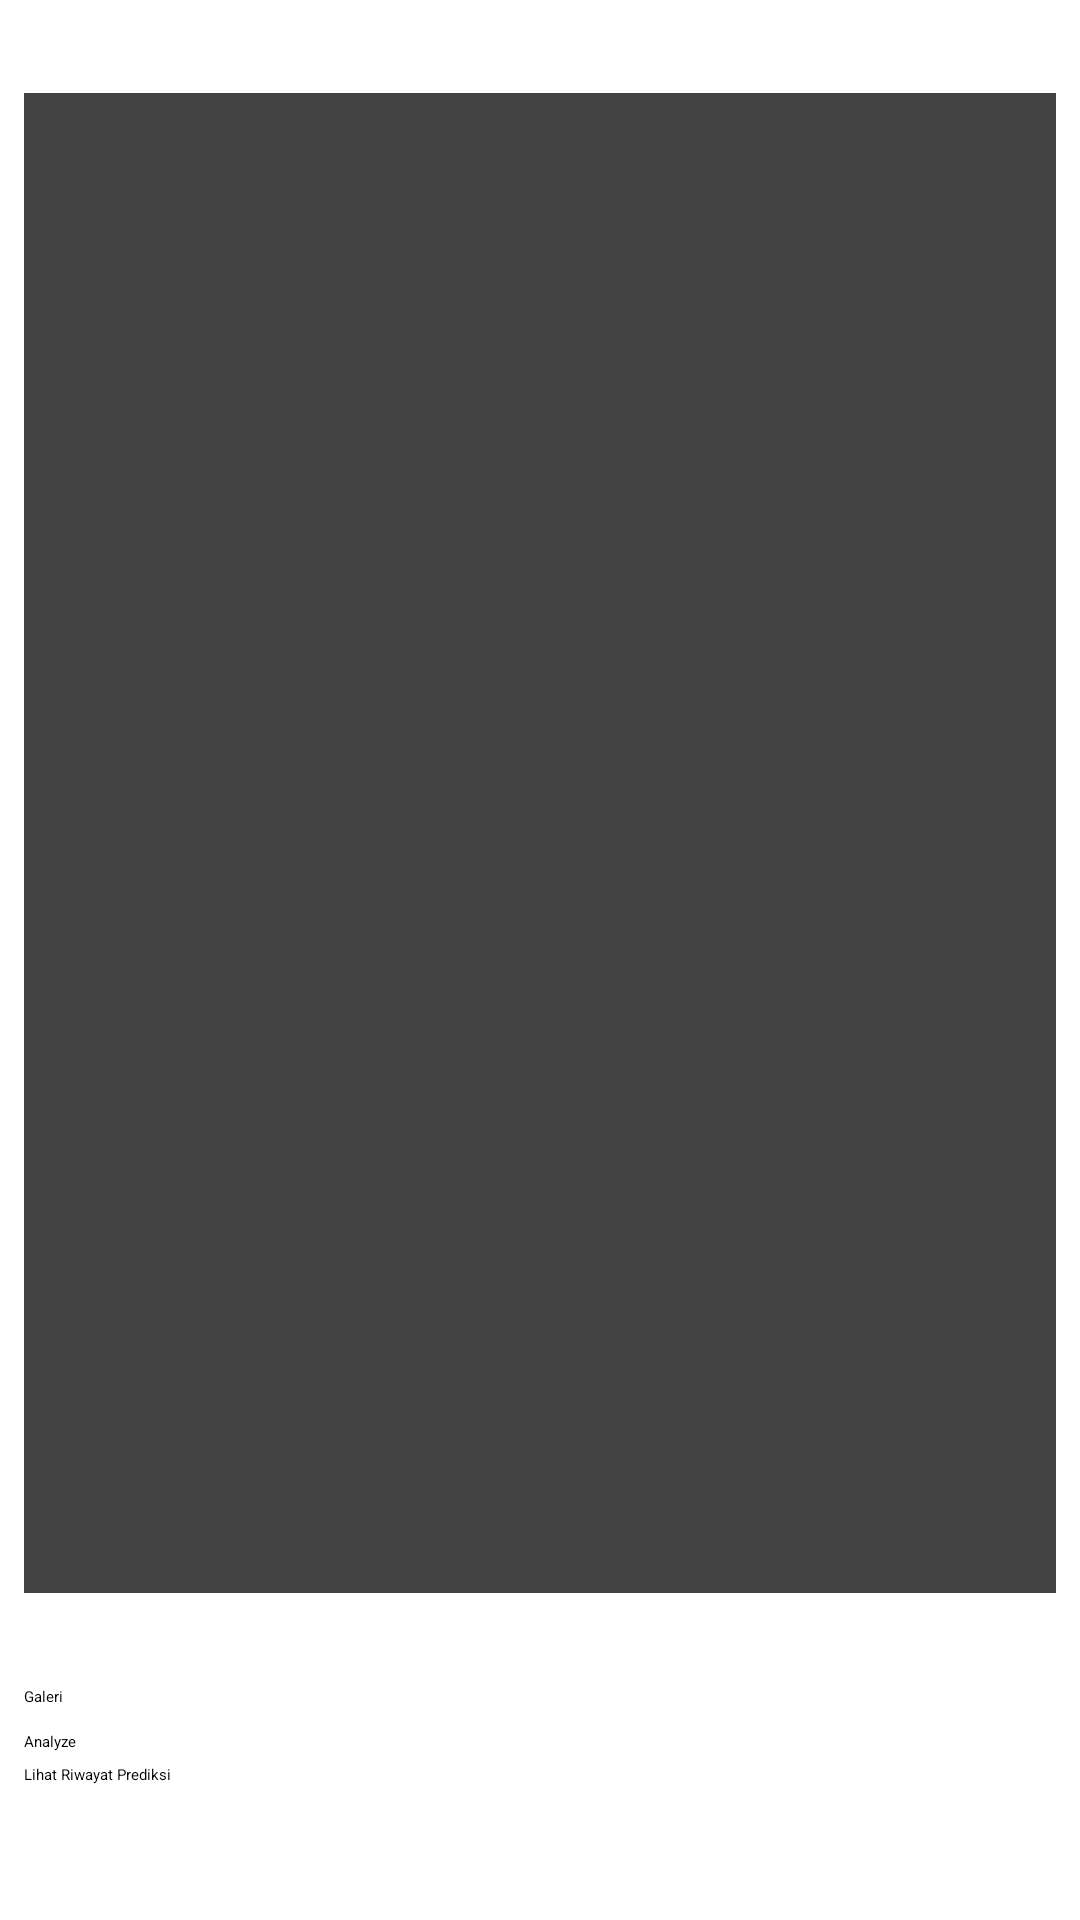

This screen was rendered from an Android layout file. Write that file and the resources it references.
<!-- AndroidManifest.xml: application theme Theme.Asclepius -->
<!-- res/layout/activity_main.xml -->
<?xml version="1.0" encoding="utf-8"?>
<androidx.constraintlayout.widget.ConstraintLayout xmlns:android="http://schemas.android.com/apk/res/android"
    xmlns:app="http://schemas.android.com/apk/res-auto"
    xmlns:tools="http://schemas.android.com/tools"
    android:layout_width="match_parent"
    android:layout_height="match_parent"
    android:background="@color/white"
    tools:context=".view.MainActivity">

    <com.google.android.material.progressindicator.LinearProgressIndicator
        android:id="@+id/progressIndicator"
        android:layout_width="match_parent"
        android:layout_height="wrap_content"
        android:indeterminate="true"
        android:visibility="gone"
        app:layout_constraintEnd_toEndOf="parent"
        app:layout_constraintStart_toStartOf="parent"
        app:layout_constraintTop_toTopOf="parent" />

    <androidx.cardview.widget.CardView
        android:id="@+id/cardView"
        android:layout_width="0dp"
        android:layout_height="500dp"
        android:layout_marginStart="8dp"
        android:layout_marginTop="8dp"
        android:layout_marginEnd="8dp"
        android:layout_marginBottom="8dp"
        app:cardElevation="8dp"
        app:layout_constraintBottom_toTopOf="@+id/galleryButton"
        app:layout_constraintEnd_toEndOf="parent"
        app:layout_constraintStart_toStartOf="parent"
        app:layout_constraintTop_toTopOf="parent">

        <ImageView
            android:id="@+id/previewImageView"
            android:layout_width="match_parent"
            android:layout_height="match_parent"
            android:scaleType="centerCrop"
            app:srcCompat="@drawable/ic_place_holder" />

    </androidx.cardview.widget.CardView>

    <Button
        android:id="@+id/galleryButton"
        android:layout_width="0dp"
        android:layout_height="wrap_content"
        android:layout_marginStart="8dp"
        android:layout_marginEnd="8dp"
        android:layout_marginBottom="8dp"
        android:backgroundTint="#2FC3B4"
        android:text="@string/gallery"
        app:layout_constraintBottom_toTopOf="@+id/analyzeButton"
        app:layout_constraintEnd_toEndOf="parent"
        app:layout_constraintHorizontal_bias="0.0"
        app:layout_constraintStart_toStartOf="parent" />

    <Button
        android:id="@+id/analyzeButton"
        android:layout_width="0dp"
        android:layout_height="wrap_content"
        android:layout_marginStart="8dp"
        android:layout_marginEnd="8dp"
        android:layout_marginBottom="56dp"
        android:backgroundTint="#2FC3B4"
        android:text="@string/analyze"
        app:layout_constraintBottom_toBottomOf="parent"
        app:layout_constraintEnd_toEndOf="parent"
        app:layout_constraintHorizontal_bias="0.0"
        app:layout_constraintStart_toStartOf="parent" />

    <Button
        android:id="@+id/historyButton"
        android:layout_width="0dp"
        android:layout_height="wrap_content"
        android:layout_marginStart="8dp"
        android:layout_marginTop="4dp"
        android:layout_marginEnd="8dp"
        android:backgroundTint="#2FC3B4"
        android:text="Lihat Riwayat Prediksi"
        app:layout_constraintEnd_toEndOf="parent"
        app:layout_constraintHorizontal_bias="0.0"
        app:layout_constraintStart_toStartOf="parent"
        app:layout_constraintTop_toBottomOf="@id/analyzeButton" />

</androidx.constraintlayout.widget.ConstraintLayout>
<!-- resources referenced by this layout -->
<resources>
  <color name="white">#FFFFFFFF</color>
  <string name="analyze">Analyze</string>
  <string name="gallery">Galeri</string>
  <style name="Theme.Asclepius" parent="Base.Theme.Asclepius" />
  <style name="Base.Theme.Asclepius" parent="Theme.Material3.DayNight.NoActionBar">
          
          <item name="colorPrimary">@android:color/black</item>
      </style>
</resources>
